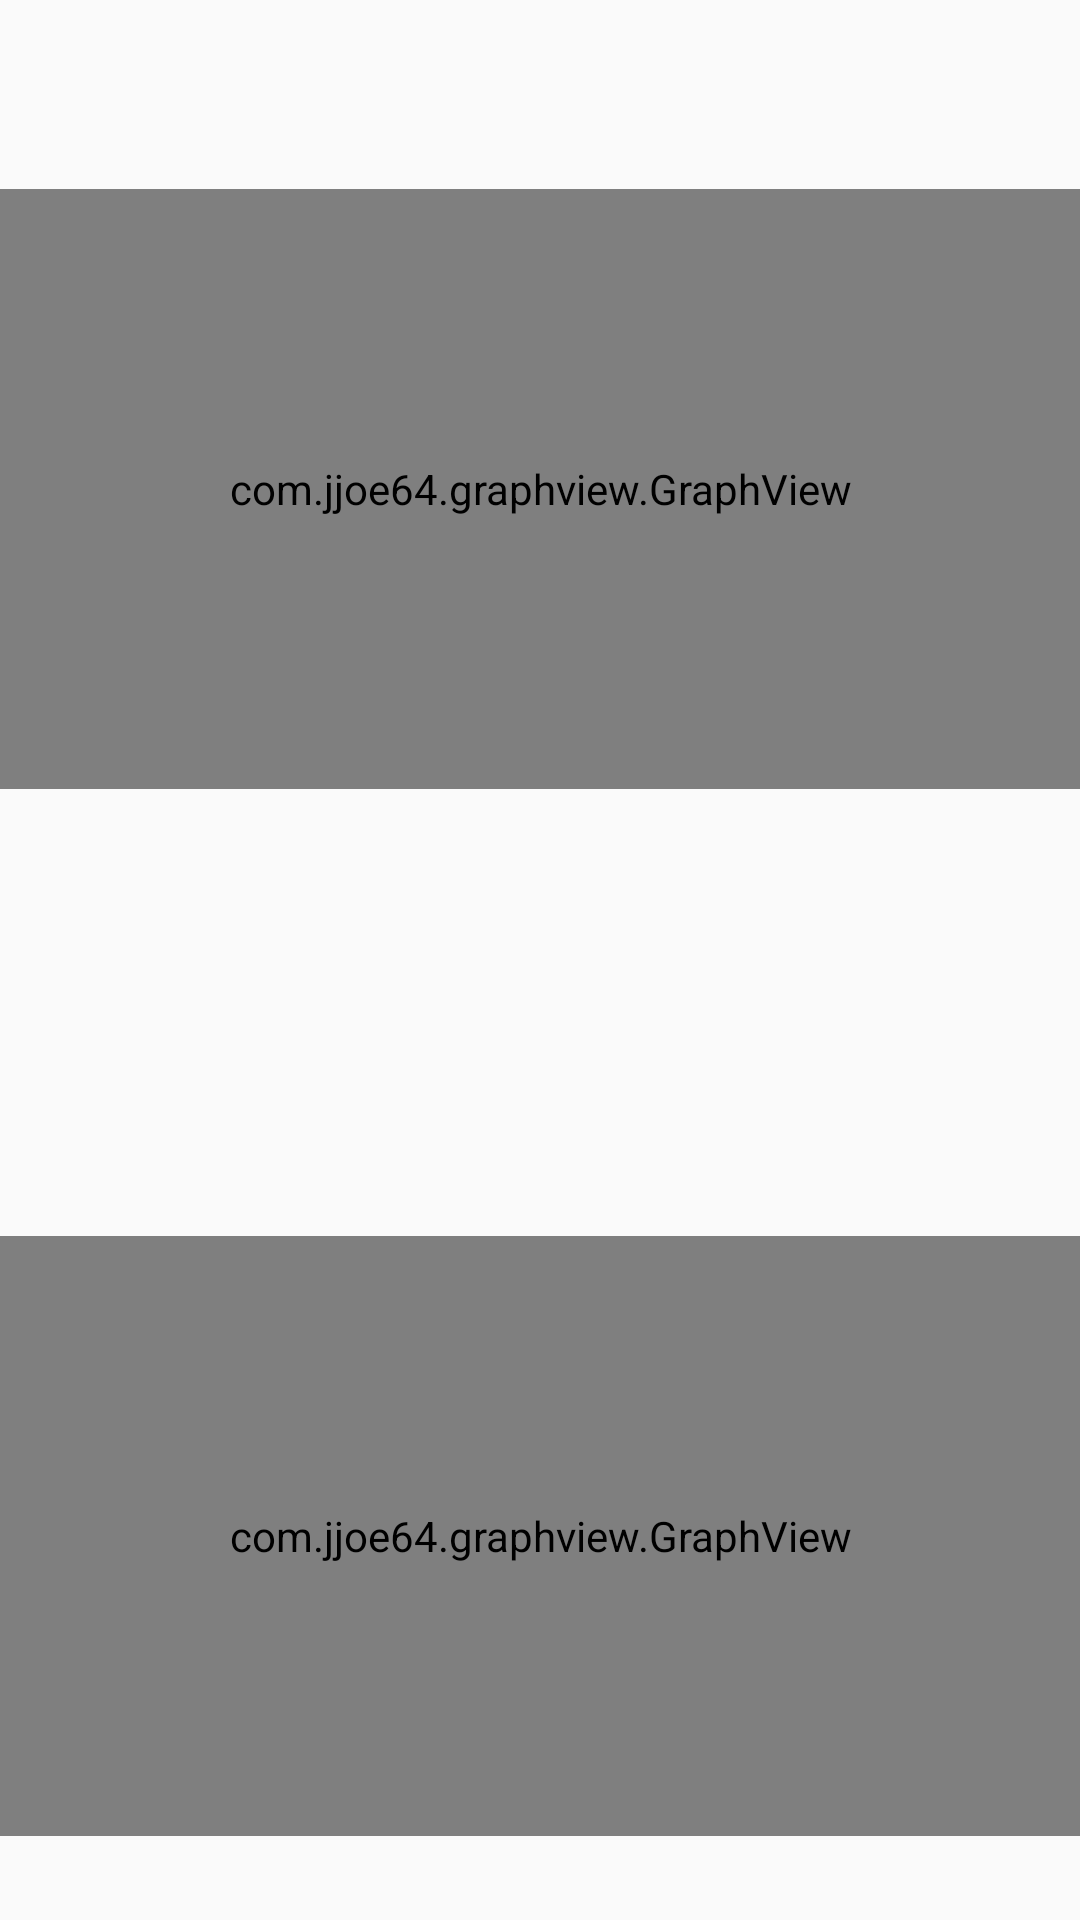

This screen was rendered from an Android layout file. Write that file and the resources it references.
<!-- AndroidManifest.xml: application theme Theme.AppCompat.DayNight -->
<!-- res/layout/activity_macd.xml -->
<?xml version="1.0" encoding="utf-8"?>
<RelativeLayout xmlns:android="http://schemas.android.com/apk/res/android"
    xmlns:app="http://schemas.android.com/apk/res-auto"
    xmlns:tools="http://schemas.android.com/tools"
    android:layout_width="match_parent"
    android:layout_height="match_parent"
    tools:context=".macd">

    <com.jjoe64.graphview.GraphView
        android:id="@+id/graph1"
        android:layout_width="match_parent"
        android:layout_height="200dip"
        android:layout_alignParentStart="true"
        android:layout_alignParentTop="true"
        android:layout_marginTop="63dp" />

    <com.jjoe64.graphview.GraphView
        android:id="@+id/graph2"
        android:layout_width="match_parent"
        android:layout_height="200dip"
        android:layout_alignParentBottom="true"
        android:layout_alignParentStart="true"
        android:layout_marginBottom="28dp" />

    <TextView
        android:id="@+id/m1"
        android:layout_width="wrap_content"
        android:layout_height="wrap_content"
        android:layout_alignParentTop="true"
        android:layout_centerHorizontal="true"
        android:layout_marginTop="30dp"
        android:textSize="30sp"
        android:textStyle="bold" />

    <TextView
        android:id="@+id/m2"
        android:layout_width="wrap_content"
        android:layout_height="wrap_content"
        android:layout_above="@+id/graph2"
        android:layout_centerHorizontal="true"
        android:textSize="30sp"
        android:textStyle="bold" />

</RelativeLayout>
<!-- resources referenced by this layout -->
<resources>

</resources>
